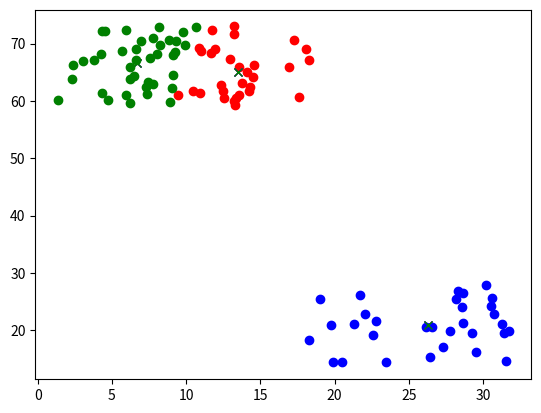

Here is the Python script that generated this plot: (Note: this script raises an exception after producing the figure.)
import random
import matplotlib.pyplot as plt 

points = []
k = 3
n = 100
r = 7
u = [0] * k
c = [0] * n
tu = [0] * k
def generate_dots(k, n, r):
    global points
    for i in range(0, k):
        tu[i] = [random.randint(r, 100 - r), random.randint(r, 100 - r)]
    for i in range(0, n):
        tmp = random.choice(tu)
        x = tmp[0] + random.random() * 2 * r - r
        y = tmp[1] + random.random() * 2 * r - r
        # x = random.randint(0,100)
        # y = random.randint(0,100)
        points.append([x,y])

def calc_distance(p1, p2):
    return (p1[0] - p2[0])**2 + (p1[1] - p2[1])**2

def k_means():
    """
    when the dataset already have some clear boundary, initial the centroid by hand first. or else one centroid would be with no data.
    """
    global points, u, k, n, c, r
    for i in range(0, 100):
        d = [[0] * k for i in range(0, n)]
        for i in range(0, k):
            # u[i] = [random.randint(r, 100 - r), random.randint(r, 100 - r)]
            u[i] = [tu[i][0] + random.randint(-10,10), tu[i][1] + random.randint(-10,10)]
        for i in range(0, n):
            tmp = 1000000
            for j in range(0, k):
                d[i][j] = calc_distance(points[i], u[j])
                if tmp > d[i][j]:
                    tmp = d[i][j]
                    c[i] = j
        sum = [[0,0] for i in range(0, k)]
        num = [0] * k
        for i in range(0, n):
            sum[c[i]] = [points[i][0] + sum[c[i]][0], points[i][1] + sum[c[i]][1]]
            num[c[i]] = num[c[i]] + 1
        u = [[sum[i][0] / num[i], sum[i][1] / num[i]] for i in range(0, k)]
        plt.cla()
        plot_figure()
        plt.pause(0.1)
        

def plot_figure():
    color = ['r', 'b', 'g', 'c', 'm', 'y', 'k', 'w']
    for i in range(0, k):
        plt.plot([point[0] for idx, point in enumerate(points) if c[idx] == i], [point[1] for idx, point in enumerate(points) if c[idx] == i], color[i] + 'o')
        plt.plot([point[0] for point in u], [point[1] for point in u], color[i] + 'x')
    plt.show()

def main():
    plt.ion()
    generate_dots(k, n, r)
    k_means()
    plt.ioff()
    plt.show()

main()